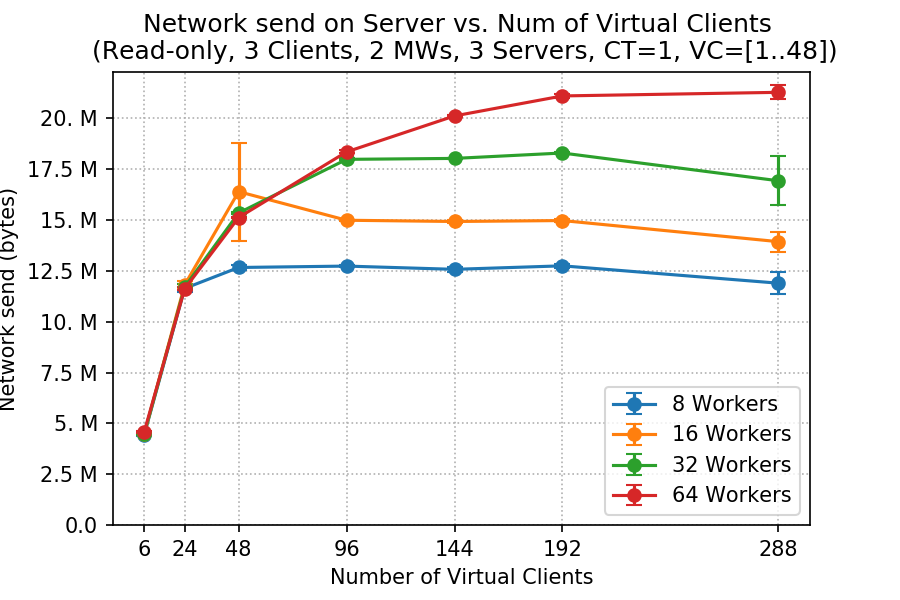

The file beside this chart, header and first rows:
client, worker, netsend_mean, netsend_std
6, 8, 4437430, 63888
6, 16, 4472288, 21561
6, 32, 4473794, 38395
6, 64, 4581748, 50348
24, 8, 11636249, 196415
24, 16, 11812238, 176756
24, 32, 11708691, 161859
24, 64, 11618183, 73425
48, 8, 12666097, 104061
48, 16, 16396381, 2414742
48, 32, 15348605, 46994
48, 64, 15124593, 48606
96, 8, 12734929, 68220
96, 16, 14989610, 33170
96, 32, 17984764, 53574
96, 64, 18352493, 78657
144, 8, 12575097, 130812
144, 16, 14928664, 52295
144, 32, 18031136, 41786
144, 64, 20120546, 61971
192, 8, 12747652, 111952
192, 16, 14974773, 70240
192, 32, 18297174, 26412
192, 64, 21104267, 110676
288, 8, 11894420, 532614
288, 16, 13936848, 492000
288, 32, 16932056, 1203868
288, 64, 21281332, 351254
